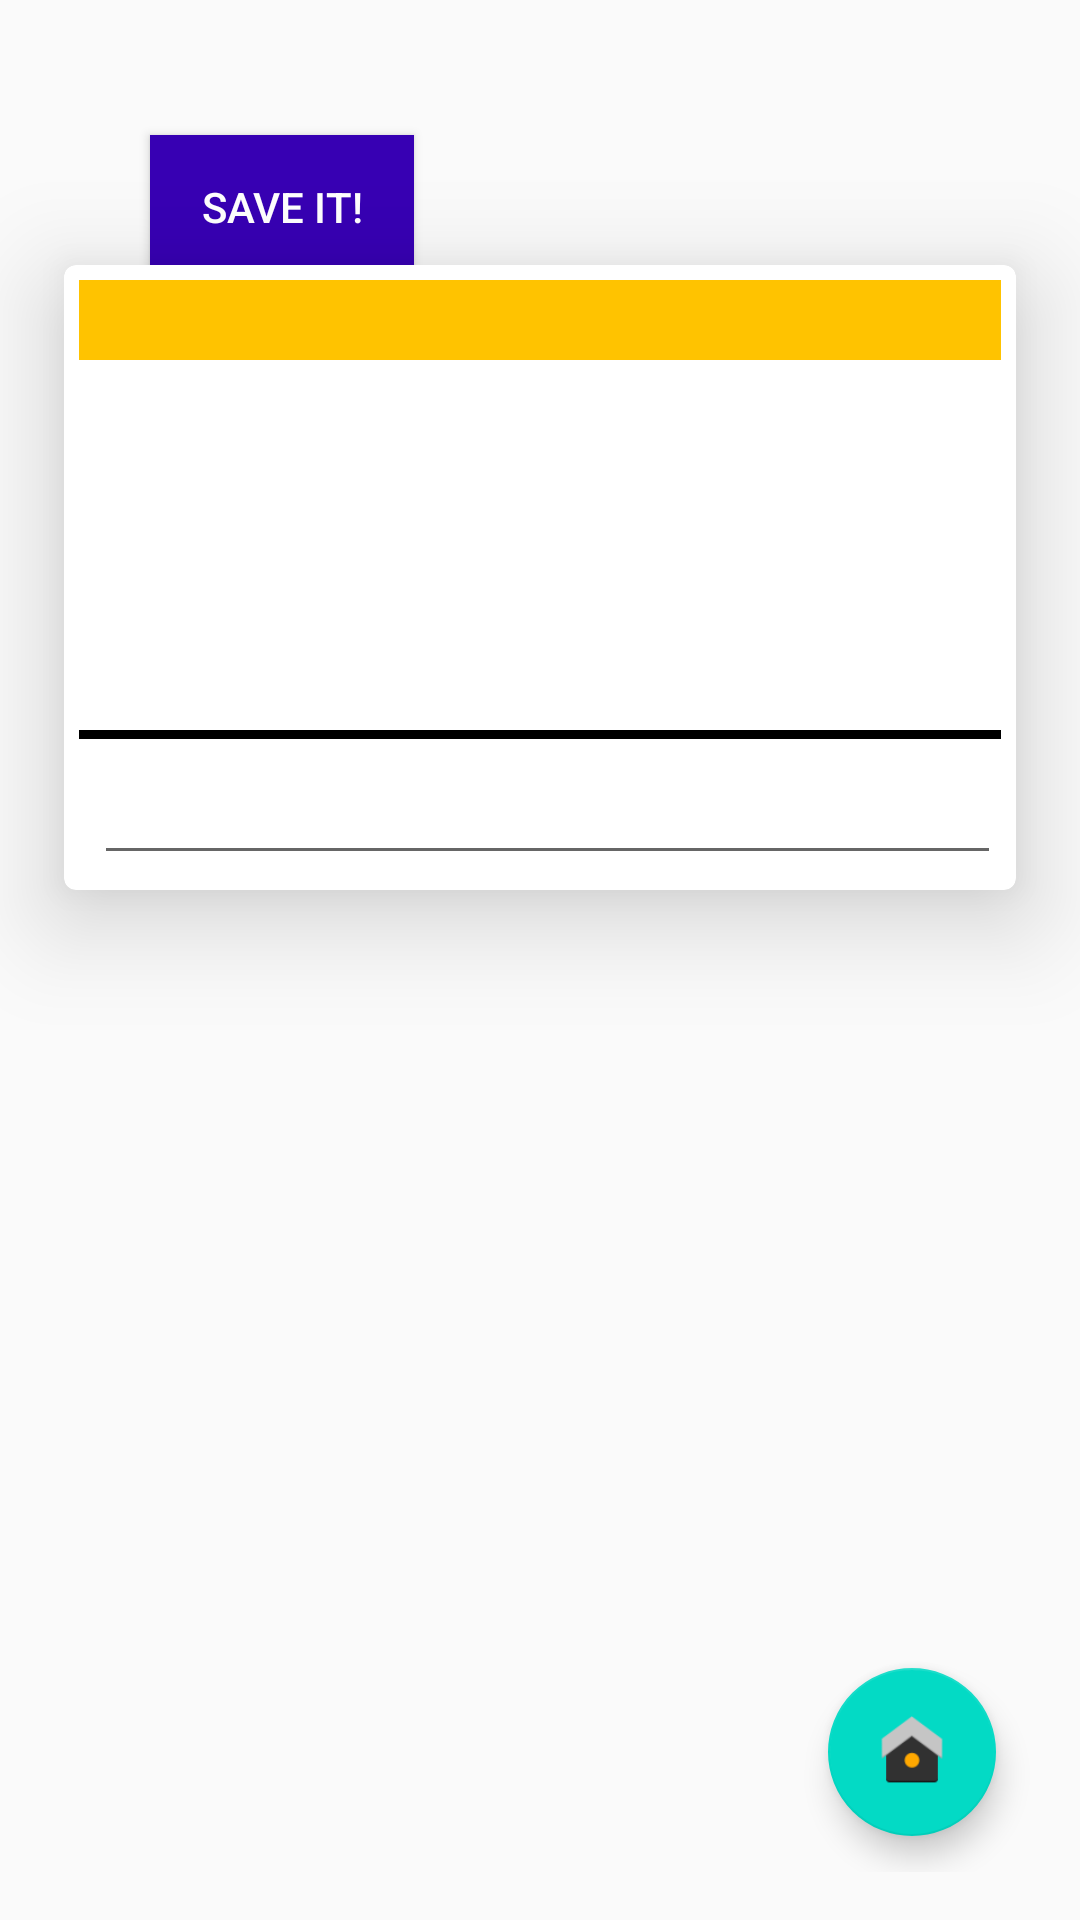

The Android layout XML behind this screen, and the referenced resources:
<!-- AndroidManifest.xml: application theme AppTheme -->
<!-- res/layout/activity_writing.xml -->
<?xml version="1.0" encoding="utf-8"?>
<android.support.design.widget.CoordinatorLayout xmlns:android="http://schemas.android.com/apk/res/android"
    xmlns:tools="http://schemas.android.com/tools"
    android:layout_width="match_parent"
    android:layout_height="match_parent"
    xmlns:app="http://schemas.android.com/apk/res-auto"
    tools:context=".WritingActivity">

    <Button
        android:id="@+id/save_button"
        android:text="save it!"
        android:textColor="#fff"
        android:background="@color/colorPrimaryDark"
        android:layout_width="wrap_content"
        android:layout_height="wrap_content"
        android:layout_marginStart="50dp"
        android:layout_marginLeft="50dp"
        android:layout_marginTop="45dp"/>

    <android.support.v7.widget.CardView
        android:layout_width="match_parent"
        android:layout_height="wrap_content"
        android:layout_marginTop="57dp"
        app:cardBackgroundColor="#fff"
        app:cardCornerRadius="4dp"
        app:cardElevation="20dp"
        app:cardUseCompatPadding="true"
        app:contentPadding="5dp">


        <LinearLayout
            android:layout_width="match_parent"
            android:layout_height="wrap_content"
            android:background="#FFC300">

            <TextView
                android:id="@+id/writing_exercise_tv"
                android:layout_width="wrap_content"
                android:layout_height="wrap_content"
                android:textColor="#000"
                android:textSize="16sp"
                android:textStyle="bold"
                android:layout_marginTop="5dp"
                android:layout_marginStart="5dp"
                android:layout_marginLeft="5dp"
                />

        </LinearLayout>

        <View
            android:layout_width="match_parent"
            android:layout_height="3dp"
            android:background="@android:color/black"
            android:layout_marginTop="150dp"/>

        <LinearLayout
            android:layout_width="match_parent"
            android:layout_height="wrap_content"
            android:orientation="vertical">

            <android.support.design.widget.TextInputEditText
                android:id="@+id/exercise_attempt_et"
                android:layout_width="match_parent"
                android:layout_height="wrap_content"
                android:textColor="#000"
                android:textSize="12sp"
                android:layerType="software"
                android:layout_marginTop="165dp"
                android:layout_marginStart="5dp"
                android:layout_marginLeft="5dp" />

        </LinearLayout>

    </android.support.v7.widget.CardView>

    <include layout="@layout/content_main" />
    <View
        android:id="@+id/fabBGLayout"
        android:layout_width="match_parent"
        android:layout_height="200dp"
        android:layout_gravity="bottom"
        android:background="@color/colorPrimary"
        android:visibility="gone"/>

    <LinearLayout
        android:id="@+id/fabLayout1"
        android:layout_width="wrap_content"
        android:layout_height="wrap_content"
        android:layout_marginRight="@dimen/standard_23"
        android:padding="@dimen/standard_12"
        android:clipToPadding="false"
        android:gravity="center_vertical"
        android:layout_marginBottom="@dimen/standard_23"
        android:layout_gravity="bottom|end"
        android:visibility="gone">
        <TextView
            android:layout_width="wrap_content"
            android:layout_height="wrap_content"
            android:text="Head home for inspiration"
            android:textColor="#fff"
            android:textSize="12sp"
            android:textStyle="bold"
            android:textAllCaps="true"/>

        <android.support.design.widget.FloatingActionButton
            android:id="@+id/fab1"
            android:layout_width="wrap_content"
            android:layout_height="wrap_content"
            android:layout_marginLeft="10dp"
            app:srcCompat="@drawable/home_icon"
            app:fabSize="mini"/>
    </LinearLayout>

    <LinearLayout
        android:id="@+id/fabLayout2"
        android:layout_width="wrap_content"
        android:layout_height="wrap_content"
        android:padding="@dimen/standard_12"
        android:clipToPadding="false"
        android:layout_marginRight="@dimen/standard_23"
        android:gravity="center_vertical"
        android:layout_marginBottom="@dimen/standard_23"
        android:layout_gravity="bottom|end"
        android:visibility="gone">

        <TextView
            android:layout_width="wrap_content"
            android:layout_height="wrap_content"
            android:text="View your submissions"
            android:textColor="#fff"
            android:textSize="12sp"
            android:textStyle="bold"
            android:textAllCaps="true"/>

        <android.support.design.widget.FloatingActionButton
            android:id="@+id/fab2"
            android:layout_width="wrap_content"
            android:layout_height="wrap_content"
            android:layout_marginLeft="10dp"
            app:srcCompat="@drawable/owl_icon"
            app:fabSize="mini"/>
    </LinearLayout>

    <LinearLayout
        android:layout_width="wrap_content"
        android:layout_height="wrap_content"
        android:layout_marginRight="@dimen/fab_margin"
        android:gravity="center_vertical"
        android:clipToPadding="false"
        android:padding="@dimen/standard_12"
        android:layout_marginBottom="@dimen/fab_margin"
        android:layout_gravity="bottom|end">


        <android.support.design.widget.FloatingActionButton
            android:id="@+id/fab"
            android:layout_width="wrap_content"
            android:layout_height="wrap_content"
            android:layout_gravity="bottom|end"
            android:gravity="center_vertical"
            app:fabSize="normal"
            app:srcCompat="@drawable/home_icon" />
    </LinearLayout>

</android.support.design.widget.CoordinatorLayout>
<!-- res/layout/content_main.xml (included above) -->
<?xml version="1.0" encoding="utf-8"?>
<RelativeLayout xmlns:android="http://schemas.android.com/apk/res/android"
    xmlns:app="http://schemas.android.com/apk/res-auto"
    xmlns:tools="http://schemas.android.com/tools"
    android:id="@+id/content_main2"
    android:layout_width="match_parent"
    android:layout_height="match_parent"
    android:paddingBottom="@dimen/activity_vertical_margin"
    android:paddingLeft="@dimen/activity_horizontal_margin"
    android:paddingRight="@dimen/activity_horizontal_margin"
    android:paddingTop="@dimen/activity_vertical_margin"
    app:layout_behavior="@string/appbar_scrolling_view_behavior"
    tools:showIn="@layout/activity_main">



</RelativeLayout>
<!-- res/layout/activity_main.xml (included above) -->
<?xml version="1.0" encoding="utf-8"?>
<android.support.design.widget.CoordinatorLayout xmlns:android="http://schemas.android.com/apk/res/android"
    xmlns:app="http://schemas.android.com/apk/res-auto"
    xmlns:tools="http://schemas.android.com/tools"
    android:layout_width="match_parent"
    android:layout_height="match_parent"
    android:id="@+id/fragment_container"
    tools:context=".MainActivity">

    <android.support.v7.widget.RecyclerView
        android:id="@+id/poemist_recyclerview"
        android:layout_width="match_parent"
        android:layout_height="match_parent"/>

    <include layout="@layout/content_main" />

    <View
        android:id="@+id/fabBGLayout"
        android:layout_width="match_parent"
        android:layout_height="200dp"
        android:layout_gravity="bottom"
        android:background="@color/colorPrimary"
        android:visibility="gone"/>

    <LinearLayout
        android:id="@+id/fabLayout1"
        android:layout_width="wrap_content"
        android:layout_height="wrap_content"
        android:layout_marginRight="@dimen/standard_23"
        android:padding="@dimen/standard_12"
        android:clipToPadding="false"
        android:gravity="center_vertical"
        android:layout_marginBottom="@dimen/standard_23"
        android:layout_gravity="bottom|end"
        android:visibility="gone">
        <TextView
            android:layout_width="wrap_content"
            android:layout_height="wrap_content"
            android:text="Start creatively writing"
            android:textColor="#fff"
            android:textSize="12sp"
            android:textStyle="bold"
            android:textAllCaps="true"/>

        <android.support.design.widget.FloatingActionButton
            android:id="@+id/fab1"
            android:layout_width="wrap_content"
            android:layout_height="wrap_content"
            android:layout_marginLeft="10dp"
            app:srcCompat="@drawable/pen_icon"
            app:fabSize="mini"/>
    </LinearLayout>

    <LinearLayout
        android:id="@+id/fabLayout2"
        android:layout_width="wrap_content"
        android:layout_height="wrap_content"
        android:padding="@dimen/standard_12"
        android:clipToPadding="false"
        android:layout_marginRight="@dimen/standard_23"
        android:gravity="center_vertical"
        android:layout_marginBottom="@dimen/standard_23"
        android:layout_gravity="bottom|end"
        android:visibility="gone">

        <TextView
            android:layout_width="wrap_content"
            android:layout_height="wrap_content"
            android:text="View your submissions"
            android:textColor="#fff"
            android:textSize="12sp"
            android:textStyle="bold"
            android:textAllCaps="true"/>

        <android.support.design.widget.FloatingActionButton
            android:id="@+id/fab2"
            android:layout_width="wrap_content"
            android:layout_height="wrap_content"
            android:layout_marginLeft="10dp"
            app:srcCompat="@drawable/owl_icon"
            app:fabSize="mini"/>
    </LinearLayout>

    <LinearLayout
        android:layout_width="wrap_content"
        android:layout_height="wrap_content"
        android:layout_marginRight="@dimen/fab_margin"
        android:gravity="center_vertical"
        android:clipToPadding="false"
        android:padding="@dimen/standard_12"
        android:layout_marginBottom="@dimen/fab_margin"
        android:layout_gravity="bottom|end">


        <android.support.design.widget.FloatingActionButton
            android:id="@+id/fab"
            android:layout_width="wrap_content"
            android:layout_height="wrap_content"
            android:layout_gravity="bottom|end"
            android:gravity="center_vertical"
            app:srcCompat="@drawable/home_icon"
            app:fabSize="normal"/>
    </LinearLayout>

</android.support.design.widget.CoordinatorLayout>
<!-- resources referenced by this layout -->
<resources>
  <dimen name="activity_horizontal_margin">16dp</dimen>
  <dimen name="activity_vertical_margin">16dp</dimen>
  <dimen name="fab_margin">16dp</dimen>
  <dimen name="standard_12">12dp</dimen>
  <dimen name="standard_23">23dp</dimen>
  <!-- drawable home_icon: png bitmap (drawable, 1774 bytes) -->
  <!-- drawable pen_icon: png bitmap (drawable, 2864 bytes) -->
  <style name="AppTheme" parent="Theme.AppCompat.Light.NoActionBar">
          
          <item name="colorPrimary">@color/colorPrimary</item>
          <item name="colorPrimaryDark">@color/colorPrimaryDark</item>
          <item name="colorAccent">@color/colorAccent</item>
          <item name="windowActionBar">true</item>
          <item name="windowNoTitle">true</item>
      </style>
  <!-- not gathered from this repository: default colours our renderer supplied (Android Studio template values) -->
  <color name="colorPrimary">#FF6200EE</color>
  <color name="colorPrimaryDark">#FF3700B3</color>
  <color name="colorAccent">#FF03DAC5</color>
</resources>
